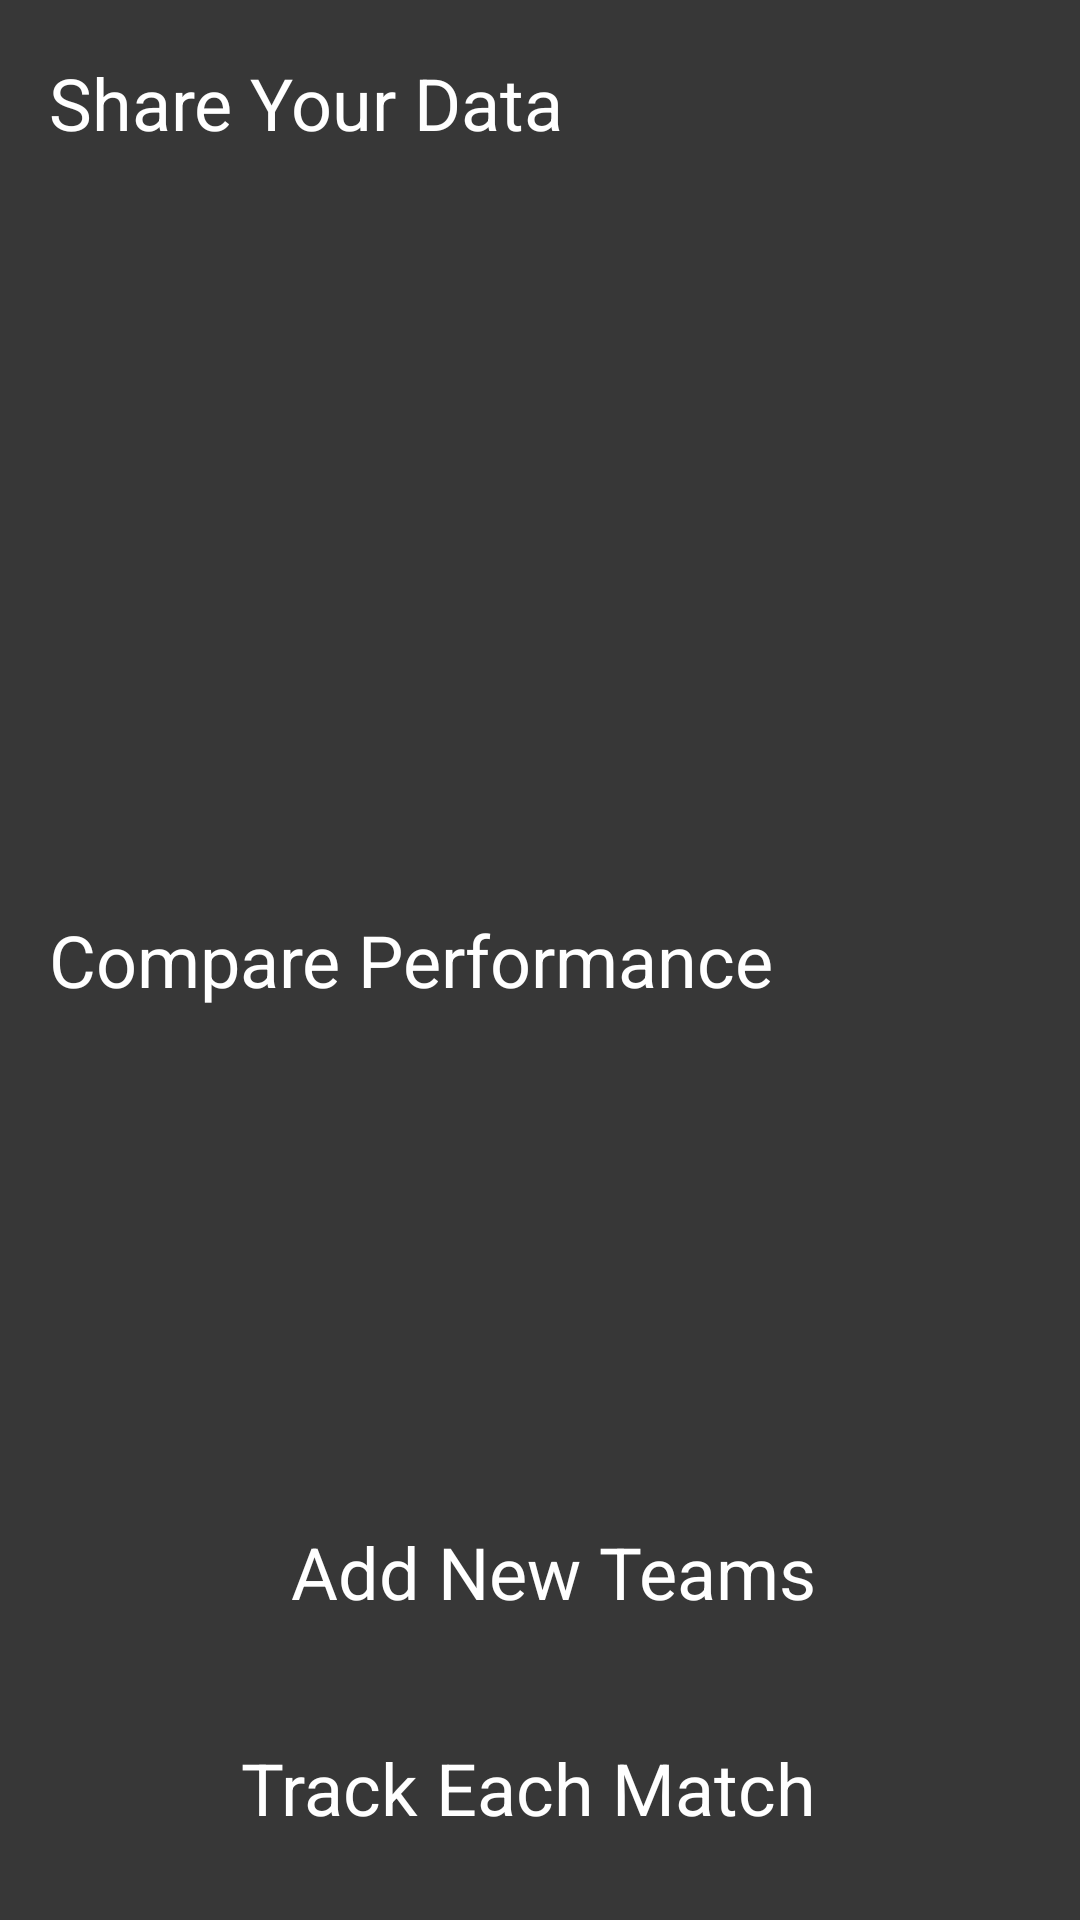

Write the Android layout XML for this screen, with the resource values it uses.
<!-- AndroidManifest.xml: activity theme Transparent -->
<!-- res/layout/activity_help.xml -->
<?xml version="1.0" encoding="utf-8"?>

<RelativeLayout xmlns:android="http://schemas.android.com/apk/res/android"
    xmlns:tools="http://schemas.android.com/tools"
    android:id="@+id/activity_help"
    android:layout_width="match_parent"
    android:layout_height="match_parent"
    tools:context="org.example.shrecscout.HelpActivity">

    <TextView
        android:text="Share Your Data"
        android:layout_height="wrap_content"
        android:layout_width="wrap_content"
        android:layout_alignParentTop="true"
        android:layout_alignParentLeft="true"
        android:layout_alignParentStart="true"
        android:textSize="24dp"
        android:gravity="center_vertical|right"
        android:textColor="@android:color/white"
        android:layout_marginLeft="@dimen/fab_margin"
        android:layout_marginTop="18dp"/>

    <TextView
        android:text="Compare Performance"
        android:layout_height="wrap_content"
        android:layout_width="wrap_content"
        android:layout_centerVertical="true"
        android:layout_alignParentLeft="true"
        android:layout_alignParentStart="true"
        android:textSize="24dp"
        android:gravity="center_vertical|right"
        android:textColor="@android:color/white"
        android:layout_marginLeft="@dimen/fab_margin"/>

    <TextView
        android:text="Add New Teams"
        android:layout_width="wrap_content"
        android:layout_height="56dp"
        android:layout_above="@+id/trackMatchText"
        android:layout_alignParentRight="true"
        android:layout_alignParentEnd="true"
        android:textSize="24dp"
        android:gravity="center"
        android:textColor="@android:color/white"
        android:layout_marginBottom="@dimen/fab_margin"
        android:layout_marginRight="88dp" />

    <TextView
        android:text="Track Each Match"
        android:layout_width="wrap_content"
        android:layout_height="56dp"
        android:layout_alignParentBottom="true"
        android:layout_alignParentRight="true"
        android:layout_alignParentEnd="true"
        android:textSize="24dp"
        android:gravity="center"
        android:textColor="@android:color/white"
        android:id="@+id/trackMatchText"
        android:layout_marginBottom="@dimen/fab_margin"
        android:layout_marginRight="88dp"/>
</RelativeLayout>
<!-- resources referenced by this layout -->
<resources>
  <dimen name="fab_margin">16dp</dimen>
  <style name="Transparent" parent="Theme.AppCompat.Light.NoActionBar">
          <item name="android:windowContentOverlay">@null</item>
          <item name="android:windowIsTranslucent">true</item>
          <item name="android:windowBackground">@color/colorTransparent</item>
          <item name="android:windowNoTitle">true</item>
          <item name="colorPrimary">@color/colorPrimary</item>
          <item name="colorPrimaryDark">@color/colorPrimaryDark</item>
          <item name="colorAccent">@color/colorAccent</item>
      </style>
  <color name="colorTransparent">#c8000000</color>
  <color name="colorPrimary">#544119</color>
  <color name="colorPrimaryDark">#43361a</color>
  <color name="colorAccent">#78d838</color>
</resources>
